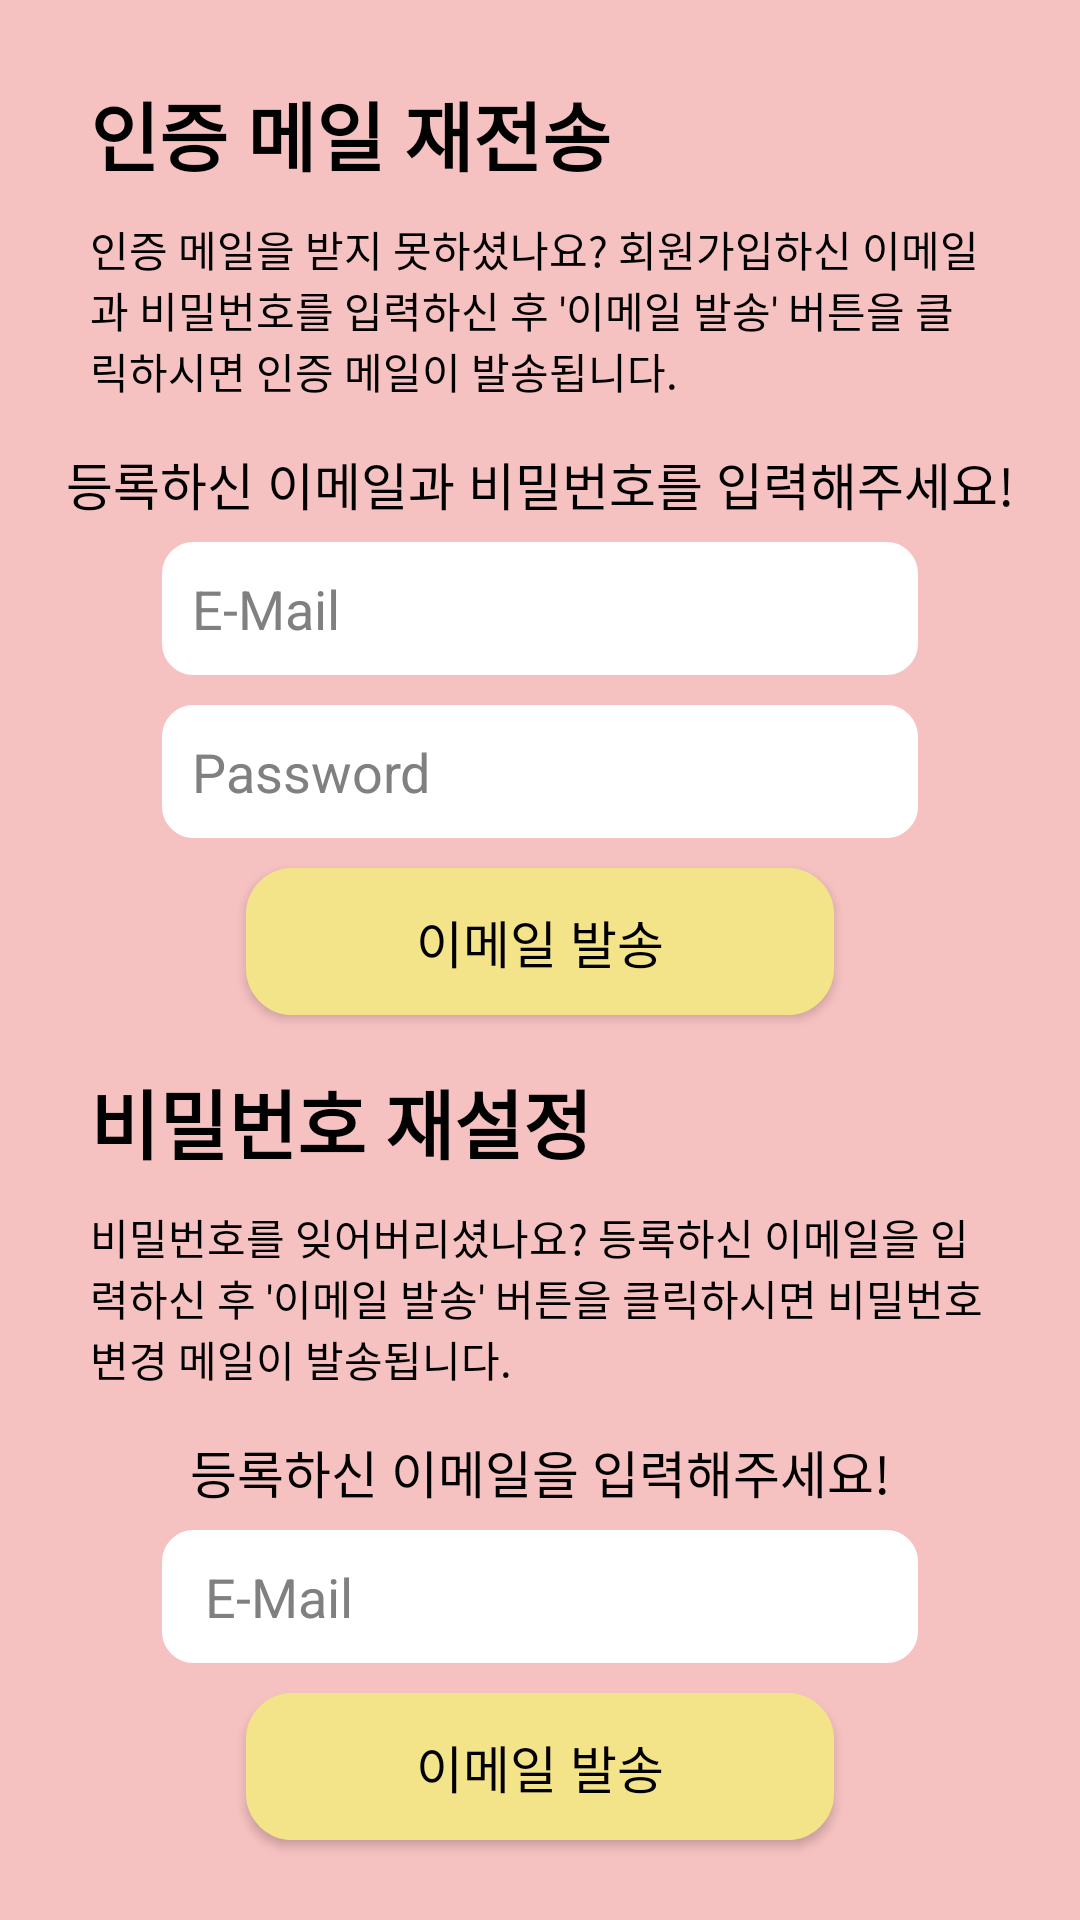

Here is an Android app screen rendered from its layout file. Give the layout XML and the strings, colors and styles it references.
<!-- AndroidManifest.xml: application theme Theme.AppCompat.NoActionBar -->
<!-- res/layout/activity_find.xml -->
<?xml version="1.0" encoding="utf-8"?>
<LinearLayout xmlns:android="http://schemas.android.com/apk/res/android"
    xmlns:app="http://schemas.android.com/apk/res-auto"
    xmlns:tools="http://schemas.android.com/tools"
    android:layout_width="match_parent"
    android:layout_height="match_parent"
    android:background="#F6C1C1"
    android:orientation="vertical"
    android:weightSum="4"
    tools:context=".FindActivity">

    <View
        android:layout_width="0dp"
        android:layout_height="0dp"
        android:layout_weight="1.5" />

    <LinearLayout
        android:layout_width="match_parent"
        android:layout_height="wrap_content"
        android:layout_weight="1"
        android:orientation="vertical"
        android:gravity="center_horizontal">

        <TextView
            android:layout_gravity="left"
            android:layout_width="wrap_content"
            android:layout_height="wrap_content"
            android:layout_marginLeft="30dp"
            android:text="인증 메일 재전송"
            android:textColor="#000000"
            android:textSize="25dp"
            android:textStyle="bold" />

        <TextView
            android:layout_marginTop="10dp"
            android:layout_marginLeft="30dp"
            android:layout_marginRight="30dp"
            android:layout_width="wrap_content"
            android:layout_height="wrap_content"
            android:gravity="left"
            android:layout_gravity="center"
            android:text="인증 메일을 받지 못하셨나요? 회원가입하신 이메일과 비밀번호를 입력하신 후 '이메일 발송' 버튼을 클릭하시면 인증 메일이 발송됩니다."
            android:textColor="#000000" />

        <TextView
            android:layout_marginTop="15dp"
            android:layout_width="wrap_content"
            android:layout_height="wrap_content"
            android:layout_gravity="center"
            android:text="등록하신 이메일과 비밀번호를 입력해주세요!"
            android:textColor="#000000"
            android:textSize="17dp"/>

        <EditText
            android:id="@+id/et_verify_email"
            android:padding="10dp"
            android:background="@drawable/background_rounding2"
            android:layout_width="wrap_content"
            android:layout_height="wrap_content"
            android:layout_gravity="center"
            android:layout_marginTop="7dp"
            android:ems="12"
            android:hint="E-Mail"
            android:inputType="textEmailAddress"
            android:textColor="#000000"
            android:textColorHint="#808080" />

        <EditText
            android:id="@+id/et_verify_pwd"
            android:padding="10dp"
            android:background="@drawable/background_rounding2"
            android:layout_width="wrap_content"
            android:layout_height="wrap_content"
            android:layout_gravity="center"
            android:layout_marginTop="10dp"
            android:ems="12"
            android:hint="Password"
            android:inputType="textPassword"
            android:textColor="#000000"
            android:textColorHint="#808080" />

        <Button
            android:id="@+id/btn_verify_find"
            android:background="@drawable/background_rounding3"
            android:layout_width="196dp"
            android:layout_height="49dp"
            android:layout_gravity="center"
            android:layout_marginTop="10dp"
            android:textColor="@color/black"
            android:textSize="17dp"
            android:text="이메일 발송" />

    </LinearLayout>

    <LinearLayout
        android:layout_width="match_parent"
        android:layout_height="wrap_content"
        android:layout_weight="1"
        android:orientation="vertical"
        android:gravity="center_horizontal">

        <TextView
            android:layout_gravity="left"
            android:layout_width="wrap_content"
            android:layout_height="wrap_content"
            android:layout_marginLeft="30dp"
            android:text="비밀번호 재설정"
            android:textColor="#000000"
            android:textSize="25dp"
            android:textStyle="bold" />

        <TextView
            android:layout_marginTop="10dp"
            android:layout_marginLeft="30dp"
            android:layout_marginRight="30dp"
            android:layout_width="wrap_content"
            android:layout_height="wrap_content"
            android:gravity="left"
            android:layout_gravity="center"
            android:text="비밀번호를 잊어버리셨나요? 등록하신 이메일을 입력하신 후 '이메일 발송' 버튼을 클릭하시면 비밀번호 변경 메일이 발송됩니다."
            android:textColor="#000000" />

        <TextView
            android:layout_marginTop="15dp"
            android:layout_width="wrap_content"
            android:layout_height="wrap_content"
            android:layout_gravity="center"
            android:text="등록하신 이메일을 입력해주세요!"
            android:textColor="#000000"
            android:textSize="17dp"/>

        <EditText
            android:id="@+id/et_pwd_email"
            android:padding="10dp"
            android:background="@drawable/background_rounding2"
            android:layout_width="wrap_content"
            android:layout_height="wrap_content"
            android:layout_gravity="center"
            android:layout_marginTop="7dp"
            android:ems="12"
            android:hint=" E-Mail"
            android:inputType="textEmailAddress"
            android:textColor="#000000"
            android:textColorHint="#808080" />

        <Button
            android:id="@+id/btn_pwd_find"
            android:background="@drawable/background_rounding3"
            android:layout_width="196dp"
            android:layout_height="49dp"
            android:layout_gravity="center"
            android:layout_marginTop="10dp"
            android:textColor="@color/black"
            android:textSize="17dp"
            android:text="이메일 발송" />

    </LinearLayout>


</LinearLayout>
<!-- resources referenced by this layout -->
<resources>
  <!-- drawable background_rounding2 (drawable) -->
  <?xml version="1.0" encoding="utf-8"?>
  <shape xmlns:android="http://schemas.android.com/apk/res/android"
      android:shape="rectangle">
      <corners android:radius="10dp"/>
      <solid android:color="#FFFFFF"/>
      <stroke android:color="#FFFFFF" android:width="1dp"/>
  </shape>
  <!-- drawable background_rounding3 (drawable) -->
  <?xml version="1.0" encoding="utf-8"?>
  <shape xmlns:android="http://schemas.android.com/apk/res/android"
      android:shape="rectangle">
      <corners android:radius="15dp"/>
      <solid android:color="#F4E489"/>
      <stroke android:color="#F4E489" android:width="1dp"/>
  </shape>
  <!-- not gathered from this repository: default colours our renderer supplied (Android Studio template values) -->
  <color name="black">#FF000000</color>
</resources>
